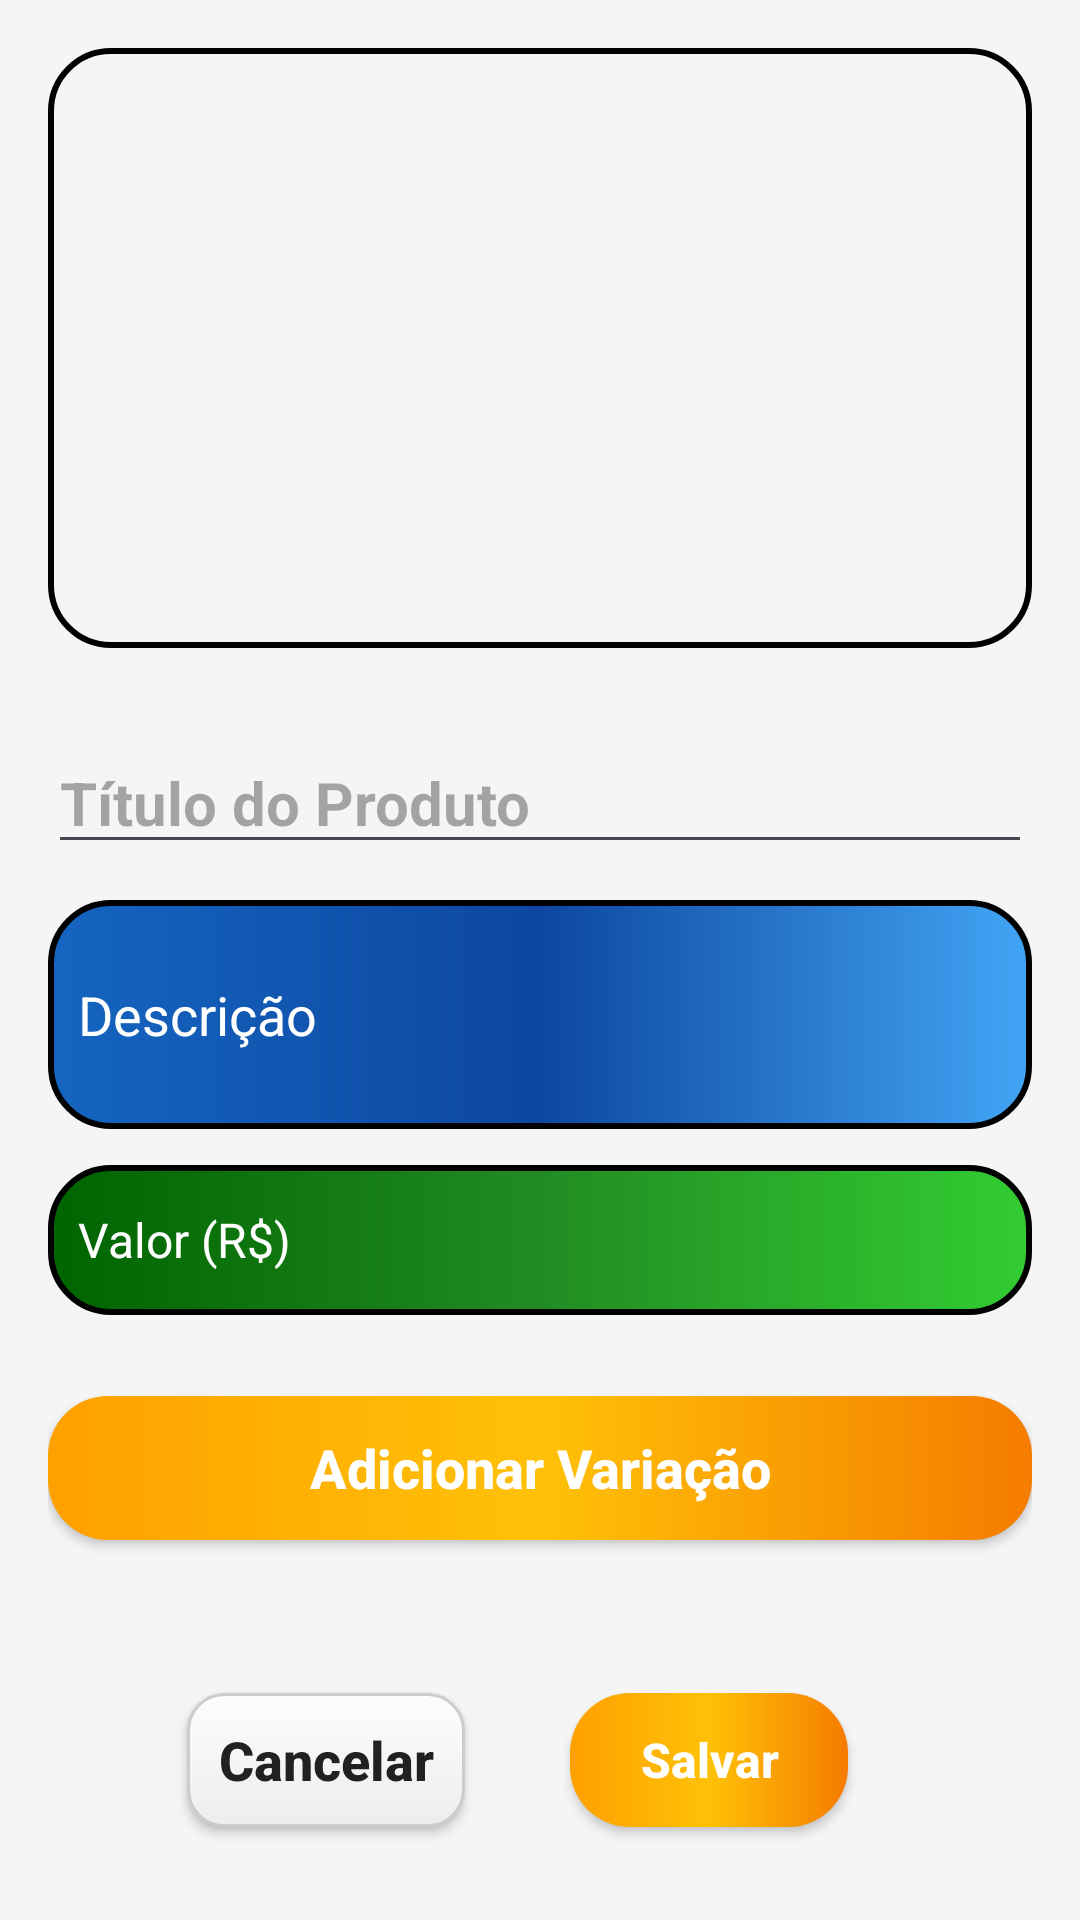

Produce the Android XML layout that renders to this screen, including the resource entries it uses.
<!-- AndroidManifest.xml: application theme Theme.AppNegocios -->
<!-- res/layout/fragment_add_produtos.xml -->
<?xml version="1.0" encoding="utf-8"?>
<LinearLayout xmlns:android="http://schemas.android.com/apk/res/android"
    android:layout_width="match_parent"
    android:layout_height="wrap_content"
    android:background="@color/gray_light"
    android:gravity="center_horizontal"
    android:orientation="vertical"
    android:padding="16dp">
    >

    
    <androidx.viewpager2.widget.ViewPager2
        android:id="@+id/viewPagerImagens"
        android:layout_width="match_parent"
        android:layout_height="200dp"
        android:layout_marginBottom="12dp"
        android:background="@drawable/conteiner_dashboard" />

    
    <LinearLayout
        android:id="@+id/indicadores"
        android:layout_width="wrap_content"
        android:layout_height="wrap_content"
        android:layout_marginBottom="16dp"
        android:gravity="center"
        android:orientation="horizontal" />

    
    <EditText
        android:id="@+id/etTituloProduto"
        android:layout_width="match_parent"
        android:layout_height="wrap_content"
        android:layout_marginBottom="12dp"
        android:hint="Título do Produto"
        android:inputType="textCapWords"
        android:textColor="@color/dark_gray"
        android:textSize="20sp"
        android:textStyle="bold" />

    
    <EditText
        android:id="@+id/etDescricaoProduto"
        android:layout_width="match_parent"
        android:layout_height="wrap_content"
        android:layout_marginBottom="12dp"
        android:background="@drawable/edit_text"
        android:hint="Descrição"
        android:inputType="textMultiLine"
        android:maxLines="6"
        android:minLines="3"
        android:paddingStart="10dp"
        android:paddingTop="5dp"
        android:paddingEnd="10dp"
        android:paddingBottom="5dp"
        android:textColor="@color/white"
        android:textColorHint="@color/white" />

    
    <EditText
        android:id="@+id/etValorProduto"
        android:layout_width="match_parent"
        android:layout_height="50dp"
        android:layout_marginBottom="12dp"
        android:background="@drawable/edit_valor"
        android:hint="Valor (R$)"
        android:inputType="numberDecimal"
        android:paddingStart="10dp"
        android:paddingTop="5dp"
        android:paddingEnd="10dp"
        android:paddingBottom="5dp"
        android:textColor="@color/white"
        android:textColorHint="@color/white"
        android:textSize="16sp" />

    
    <androidx.appcompat.widget.AppCompatButton
        android:id="@+id/btnAdicionarVariacao"
        style="@style/mediumButton"
        android:layout_width="match_parent"
        android:layout_height="wrap_content"
        android:layout_marginBottom="20dp"
        android:text="Adicionar Variação" />

    
    <LinearLayout
        android:layout_width="match_parent"
        android:layout_height="wrap_content"
        android:layout_marginTop="16dp"
        android:gravity="center"
        android:orientation="horizontal"
        android:weightSum="3">

        <androidx.appcompat.widget.AppCompatButton
            android:id="@+id/btnCancelar"
            style="@style/lightButton"
            android:layout_width="0dp"
            android:layout_height="wrap_content"
            android:layout_marginEnd="20dp"
            android:layout_weight="1"
            android:text="Cancelar" />

        <androidx.appcompat.widget.AppCompatButton
            android:id="@+id/btnExcluir"
            style="@style/lightButton"
            android:layout_width="0dp"
            android:layout_height="wrap_content"
            android:layout_weight="1"
            android:text="Excluir"
            android:textColor="@android:color/holo_red_dark"
            android:visibility="gone" />

        <androidx.appcompat.widget.AppCompatButton
            android:id="@+id/btnSalvar"
            style="@style/smallButton"
            android:layout_width="0dp"
            android:layout_height="wrap_content"
            android:layout_weight="1"
            android:text="Salvar"
            android:textStyle="bold" />
    </LinearLayout>

    <TextView
        android:id="@+id/idProduto"
        android:layout_width="wrap_content"
        android:layout_height="wrap_content"
        android:visibility="gone" />

</LinearLayout>
<!-- resources referenced by this layout -->
<resources>
  <color name="dark_gray">#212121</color>
  <color name="gray_light">#F5F5F5</color>
  <color name="white">#FFFFFFFF</color>
  <!-- drawable conteiner_dashboard (drawable) -->
  <?xml version="1.0" encoding="utf-8"?>
  <shape xmlns:android="http://schemas.android.com/apk/res/android">
      
      <solid android:color="@android:color/transparent" />
  
      
      <stroke
          android:width="2dp"
          android:color="@color/black" /> 
      
      <corners android:radius="20dp" />
      <solid android:color="@color/gray_light"/>
  </shape>
  <!-- drawable edit_text (drawable) -->
  <?xml version="1.0" encoding="utf-8"?>
  <shape xmlns:android="http://schemas.android.com/apk/res/android">
  
      <gradient
          android:startColor="@color/primaryBlue"
          android:centerColor="@color/deepBlue"
          android:endColor="@color/blue_light"
          android:angle="0"
          />
      <corners android:radius="20dp"/>
      <stroke android:color="@color/black" android:width="2dp"/>
  
  </shape>
  <!-- drawable edit_valor (drawable) -->
  <?xml version="1.0" encoding="utf-8"?>
  <shape xmlns:android="http://schemas.android.com/apk/res/android">
  
      <gradient
          android:angle="0"
          android:centerColor="#228B22"
          android:endColor="#32CD32"
          android:startColor="#006400" />
  
      <corners android:radius="20dp" />
      <stroke
          android:width="2dp"
          android:color="@color/black" />
  
  </shape>
  <style name="smallButton">
          <item name="android:layout_width">100dp</item>
          <item name="android:layout_height">50dp</item>
          <item name="android:layout_margin">15dp</item>
          <item name="android:background">@drawable/button_selector</item>
          <item name="android:textColor">@color/white</item>
          <item name="android:textSize">16sp</item>
          <item name="android:textStyle">bold</item>
          <item name="android:textAllCaps">false</item>
      </style>
  <style name="Theme.AppNegocios" parent="Base.Theme.AppNegocios" />
  <color name="black">#FF000000</color>
  <color name="primaryBlue">#1565C0</color>
  <color name="deepBlue">#0D47A1</color>
  <color name="blue_light">#42A5F5</color>
  <!-- drawable light_button (drawable) -->
  <?xml version="1.0" encoding="utf-8"?>
  <shape xmlns:android="http://schemas.android.com/apk/res/android">
  
      <corners android:radius="12dp" />
  
      <stroke
          android:width="1dp"
          android:color="#CCCCCC" />
  
      <gradient
          android:startColor="#FDFDFD"
          android:endColor="#EDEDED"
          android:angle="270" />
  </shape>
  <!-- drawable button_selector (drawable) -->
  <?xml version="1.0" encoding="utf-8"?>
  <selector xmlns:android="http://schemas.android.com/apk/res/android">
      <item android:drawable="@drawable/button_pressed" android:state_pressed="true" />
      <item android:drawable="@drawable/button" />
  </selector>
  <style name="Base.Theme.AppNegocios" parent="Theme.Material3.DayNight.NoActionBar">
          
          <item name="colorPrimary">@color/deepBlue</item>
      </style>
  <!-- drawable button_pressed (drawable) -->
  <?xml version="1.0" encoding="utf-8"?>
  <shape xmlns:android="http://schemas.android.com/apk/res/android">
      <corners android:radius="20dp" />
      <solid android:color="#daa520" /> 
  </shape>
  <!-- drawable button (drawable) -->
  <?xml version="1.0" encoding="utf-8"?>
  <shape xmlns:android="http://schemas.android.com/apk/res/android">
  
      <corners android:radius="20dp"/>
      <gradient
          android:startColor="@color/orangeAccent"
          android:centerColor="@color/yellowAccent"
          android:endColor="@color/amber"
          android:angle="180"
          />
  
  </shape>
  <color name="orangeAccent">#F57C00</color>
  <color name="yellowAccent">#FFC107</color>
  <color name="amber">#FFA000</color>
</resources>
